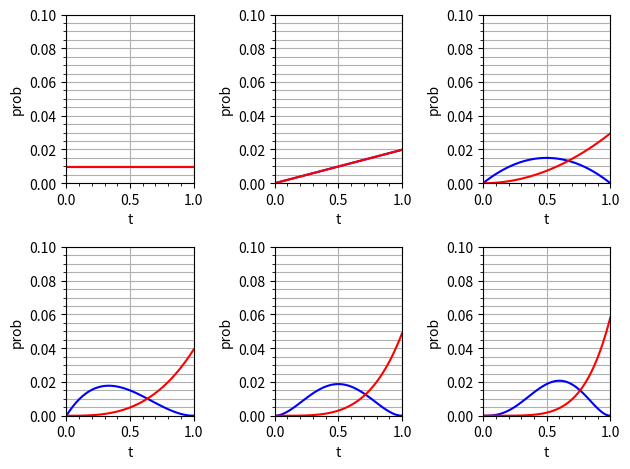

This figure's Python source:
#!/usr/bin/python3
import matplotlib.pyplot as plt
import numpy as np

score = [["true", "false", "false", "true", "true"], 
         ["true", "true", "true", "true", "true"]]
score1 = [[], []]
for i in range(1):
    score1[0].extend(score[0])
    score1[1].extend(score[1])
x = np.arange(0, 1.01, step=0.01)
y = []
print("試行回数 : ", len(score1[0]))

def all(): #それぞれでの試行における結果
    fig, ax = plt.subplots(2, ncols=int((len(score1[0]) / 2) + 1), tight_layout=True)
    ax = ax.ravel()
    for num in range(int(len(y) / 2)):
        ax[num].plot(x, y[num], color="blue")
        ax[num].plot(x, y[num + len((score1)[0]) + 1], color="red")
        ax[num].set_xlabel("t")
        ax[num].set_ylabel("prob")
        ax[num].set_xlim(0, 1)
        ax[num].set_ylim(0, 0.1)
        ax[num].set_xticks(np.arange(0.0, 1.1, 0.5))
        ax[num].set_yticks(np.arange(0.0, 0.11, 0.02))
        ax[num].grid(axis="x")
        ax[num].minorticks_on()
        ax[num].grid(which="both", axis="y")

def last(): #最後の結果
    plt.plot(x, y[int((len(y) - 1) / 2)], color="blue")
    print("改良前 : ", max(y[int((len(y) - 1) / 2)]))
    plt.plot(x, y[int(len(y) - 1)], color="red")
    print("改良後 : ", max(y[int(len(y) - 1)]))
    plt.xlabel("t")
    plt.ylabel("prob")
    plt.xlim(0, 1.0)
    plt.ylim(0, 0.3)
    plt.xticks(np.arange(0.0, 1.1, 0.1))
    plt.yticks(np.arange(0.0, 0.35, 0.05))
    plt.grid(axis="x")
    plt.minorticks_on()
    plt.grid(which="both", axis="y")

for i in range(len(score1)):
    y.append(np.full_like(x, 1/101))
    if score1[i][0] == "true":
        const = 1 / (sum(np.arange(0, 1.01, step=0.01) * 1/101))
        t_y = const * np.arange(0, 1.01, step=0.01) * 1/101
        flag = True
        y.append(t_y)
    elif score1[i][0] == "false":
        const = 1 / (sum((1 - np.arange(0, 1.01, step=0.01)) * 1/101))
        f_y = const * (1 - np.arange(0, 1.01, step=0.01)) * 1/101
        flag = False
        y.append(f_y)
    for j in score1[i][1:]:
        if j == "true":
            if flag:
                const = 1/(sum(np.arange(0, 1.01, step=0.01) * t_y))
                t_y = const * np.arange(0, 1.01, step=0.01) * t_y
            else:
                const = 1/(sum(np.arange(0, 1.01, step=0.01) * f_y))
                t_y = const * np.arange(0, 1.01, step=0.01) * f_y
            flag = True
            y.append(t_y)
        elif j == "false":
            if flag:
                const = 1/(sum((1 - np.arange(0, 1.01, step=0.01)) * t_y))
                f_y = const * (1 - np.arange(0, 1.01, step=0.01)) * t_y
            else:
                const = 1/(sum((1 - np.arange(0, 1.01, step=0.01)) * f_y))
                f_y = const * (1 - np.arange(0, 1.01, step=0.01)) * f_y
            flag = False
            y.append(f_y)
all()
# last()
plt.show()